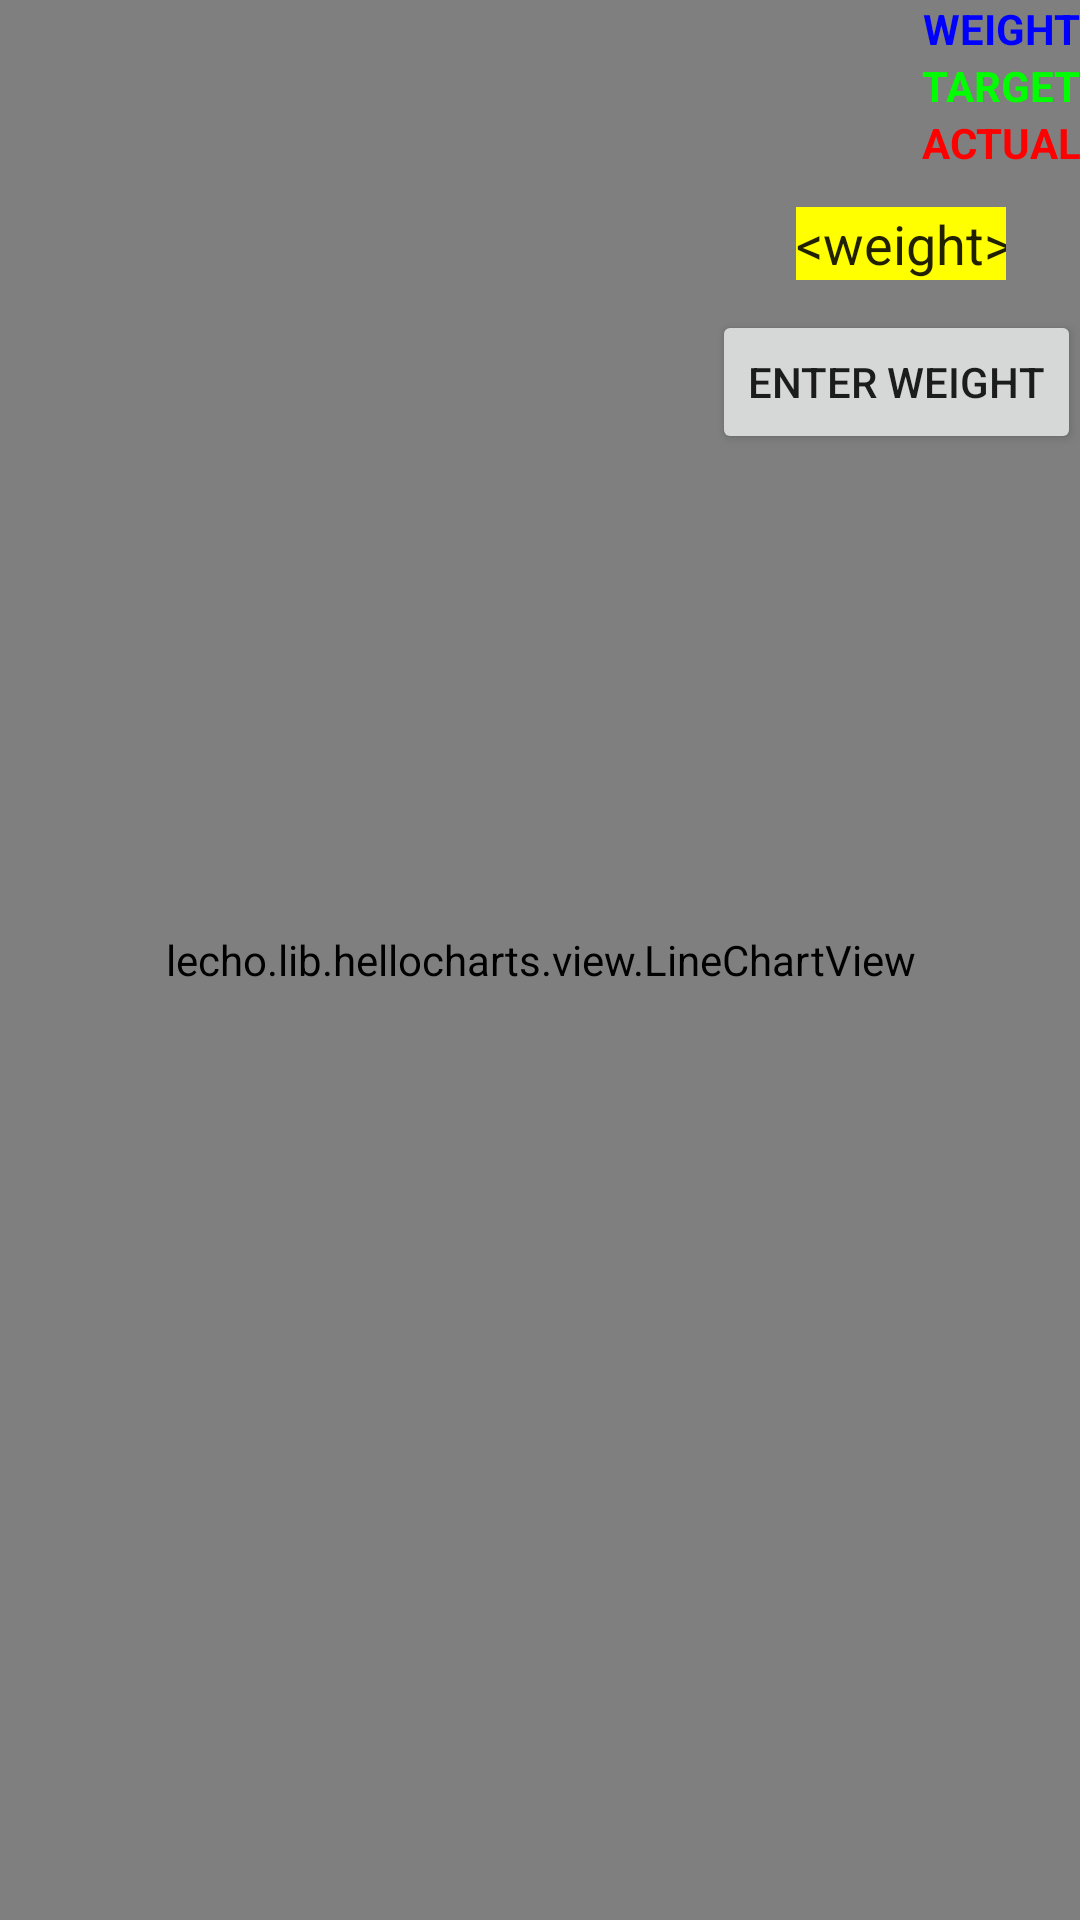

Write the Android layout XML for this screen, with the resource values it uses.
<!-- AndroidManifest.xml: activity theme AppTheme.NoActionBar -->
<!-- res/layout/activity_weight_graph.xml -->
<?xml version="1.0" encoding="utf-8"?>
<RelativeLayout xmlns:android="http://schemas.android.com/apk/res/android"
    xmlns:tools="http://schemas.android.com/tools"
    android:layout_width="match_parent"
    android:layout_height="match_parent"
    xmlns:Diet="http://schemas.android.com/apk/res-auto"
    android:paddingBottom="@dimen/activity_vertical_margin"
    android:paddingLeft="@dimen/activity_horizontal_margin"
    android:paddingRight="@dimen/activity_horizontal_margin"
    android:paddingTop="@dimen/activity_vertical_margin"
    tools:context="diet.diet.WeightGraphActivity"
    android:background="#f0f0f0">

    <lecho.lib.hellocharts.view.LineChartView
        android:id="@+id/chart"
        android:layout_width="match_parent"
        android:layout_height="match_parent" />

    <TextView
        android:layout_width="wrap_content"
        android:layout_height="wrap_content"
        android:textAppearance="?android:attr/textAppearanceSmall"
        android:text="WEIGHT"
        android:id="@+id/tv_Weight"
        android:layout_alignParentTop="true"
        android:layout_alignParentEnd="true"
        android:textColor="#0000ff"
        android:textStyle="bold" />

    <TextView
        android:layout_width="wrap_content"
        android:layout_height="wrap_content"
        android:textAppearance="?android:attr/textAppearanceSmall"
        android:text="TARGET"
        android:id="@+id/tv_Target"
        android:layout_below="@+id/tv_Weight"
        android:layout_alignParentEnd="true"
        android:textColor="#00ff00"
        android:textStyle="bold" />

    <TextView
        android:layout_width="wrap_content"
        android:layout_height="wrap_content"
        android:textAppearance="?android:attr/textAppearanceSmall"
        android:text="ACTUAL"
        android:id="@+id/tv_Actual"
        android:layout_below="@+id/tv_Target"
        android:layout_alignParentEnd="true"
        android:textColor="#ff0000"
        android:textStyle="bold" />

    <Button
        android:layout_width="wrap_content"
        android:layout_height="wrap_content"
        android:text="Enter Weight"
        android:id="@+id/btn_AddWeight"
        android:layout_marginLeft="57dp"
        android:layout_marginTop="10dp"
        android:layout_below="@+id/et_Weight"
        android:layout_alignParentEnd="true" />

    <EditText
        android:layout_width="wrap_content"
        android:layout_height="wrap_content"
        android:text="&lt;weight>"
        android:inputType="numberDecimal"
        android:ems="20"
        android:id="@+id/et_Weight"
        android:background="#ffff00"
        android:width="70dp"
        android:textAlignment="center"
        android:layout_marginLeft="83dp"
        android:height="20dp"
        android:layout_marginEnd="25dp"
        android:layout_marginTop="12dp"
        android:layout_below="@+id/tv_Actual"
        android:layout_alignParentEnd="true" />

</RelativeLayout>
<!-- resources referenced by this layout -->
<resources>
  <style name="AppTheme.NoActionBar">
          <item name="windowActionBar">false</item>
          <item name="windowNoTitle">true</item>
      </style>
</resources>
